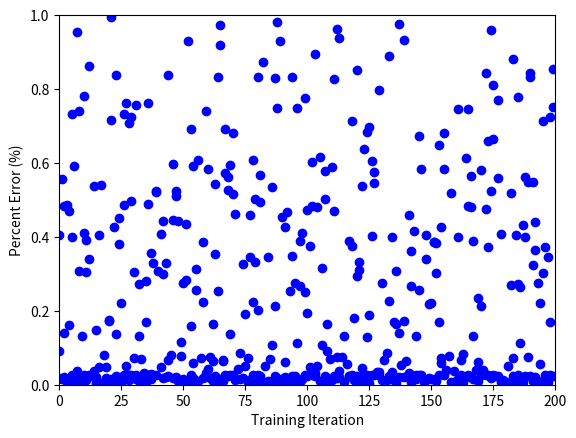

Source code (Python):
import numpy as np
import random
import matplotlib.pyplot as plt

#Empty lists for training and testing data
listA, listB, listC, listD = [], [], [], []

class Neural_Network(object):
    def __init__(self):        
        #Define number of neurons per layer
        self.inputLayerSize = 2
        self.hiddenLayer1Size = 5
        self.hiddenLayer2Size = 5
        self.outputLayerSize = 1

        self.learningRate = .7
        
        #Weight matricies
        self.W1 = np.random.randn(self.inputLayerSize,self.hiddenLayer1Size)
        self.W2 = np.random.randn(self.hiddenLayer1Size,self.hiddenLayer2Size)
        self.W3 = np.random.randn(self.hiddenLayer2Size,self.outputLayerSize)

        
    def forward(self, X):
        #Propagate inputs though network
        self.z2 = np.dot(X, self.W1)
        self.a2 = self.sigmoid(self.z2)
        self.z3 = np.dot(self.a2, self.W2)
        self.a3 = self.sigmoid(self.z3)
        self.z4 = np.dot(self.a3, self.W3)
        yHat = self.sigmoid(self.z4)
        return yHat
        
    def sigmoid(self, z):
        #Apply sigmoid activation function to scalar, vector, or matrix
        return 1/(1+np.exp(-z))
    
    def sigmoidPrime(self,z):
        #Gradient of sigmoid
        return np.exp(-z)/((1+np.exp(-z))**2)
    
    def costFunction(self, X, y):
        #Compute cost for given X,y, use weights already stored in class.
        self.yHat = self.forward(X)
        J = 0.5*sum((y-self.yHat)**2)
        return J
        
    def costFunctionPrime(self, X, y):
       #Compute derivative with respect to W, W2 and W3 for a given X and y:
        self.yHat = self.forward(X)

        delta4 = np.multiply(-(y-self.yHat), self.sigmoidPrime(self.z4))
        dJdW3 = np.dot(self.a3.T, delta4)
        
        delta3 = np.dot(delta4, self.W3.T) * self.sigmoidPrime(self.z3)
        dJdW2 = np.dot(self.a2.T, delta3)
        
        delta2 = np.dot(delta3, self.W2.T) * self.sigmoidPrime(self.z2)
        dJdW1 = np.dot(X.T, delta2)  
        
        return dJdW1, dJdW2, dJdW3

    def train(self, iterations, X, Y):
        for i in range(iterations):
            dJdW1, dJdW2, dJdW3 = self.costFunctionPrime(X, Y)
            self.W1 -= self.learningRate * dJdW1
            self.W2 -= self.learningRate * dJdW2
            self.W3 -= self.learningRate * dJdW3

def getAverage(x, y):
    return (x + y) / 2

def generateData():
    #Create random decimal pairs for training input,
    #average those numbers for the output.
    for i in range(200):
        a = round(random.random(), 3)
        b = round(random.random(), 3)
        listA.append([a, b])
        listB.append([getAverage(a, b)])

        c = round(random.random(), 3)
        d = round(random.random(), 3)
        listC.append([c, d])
        listD.append([getAverage(c, d)])

def runNetworkAndPrintData(network, numpyInputs, numpyOutputs, stdInputs, stdOutputs):
    cost = network.costFunction(numpyInputs, numpyOutputs)
    yHat = list(network.yHat)
    yHatList = []

    #
    for hat in yHat:
        for miniHat in hat:
            yHatList.append([miniHat])
    
    
    for i in range(len(stdOutputs)):
        if i % 50 == 0:
            updatedCost = list(network.costFunction(numpyInputs, numpyOutputs))
            print('Sample:', i + 50, '\nInputs:', stdInputs[i][0], ',', stdInputs[i][1] , '\nGuess: ', round(yHatList[i][0], 3),
                  '\nCorrect Answer: ', round(stdOutputs[i][0], 2), '\n% Error:',
                  round(abs(yHatList[i][0] - stdOutputs[i][0]) / stdOutputs[i][0], 2), '\n\n')

def averageError(network, y):
    yAxis = []
    yHat = list(network.yHat)
    for a, b in zip(yHat, y):
        for c, d in zip(a, b):
            yAxis.append(abs(c - d) / b)

    return yAxis
            
            

def graph(yAxis):
    xAxis = [x for x in range(200)]
    plt.plot(xAxis, yAxis, 'bo')
    plt.axis([0, 200, 0, 1])
    plt.ylabel('Percent Error (%)')
    plt.xlabel('Training Iteration')
    plt.show()
    
    

def main():
    
    generateData()
    
    #Convert data sets to NumPy Arrays
    trainingSetInput = np.array(listA)
    trainingSetOutput = np.array(listB)
    testingSetInput = np.array(listC)
    testingSetOutput = np.array(listD)

    NN = Neural_Network()

    print('Forward propagation of training data before training:\n')
    runNetworkAndPrintData(NN, trainingSetInput, trainingSetOutput, listA, listB)

    #Get cost function of untrained model
    cost = NN.costFunction(trainingSetInput, trainingSetOutput)
    print('\nCost function before training: ', cost, '\n')

    yAxis = averageError(NN, listD)
    graph(yAxis)
    
    print('\nTraining...\n')

    NN.train(10000, trainingSetInput, trainingSetOutput)

    yAxis = averageError(NN, listD)
    graph(yAxis)

    print('Forward propagation of training data after training:\n')
    runNetworkAndPrintData(NN, trainingSetInput, trainingSetOutput, listA, listB)

    #Get new cost function of trained model.
    cost = NN.costFunction(trainingSetInput, trainingSetOutput)
    print('Cost function after training:', cost, '\n')

    print('Forward propagation of unseen testing data:\n')
    runNetworkAndPrintData(NN, testingSetInput, testingSetOutput, listC, listD)
    
    #Get cost function on new data set.
    newCost = NN.costFunction(testingSetInput, testingSetOutput)
    print('Cost function of new data: ', newCost)

    yAxis = averageError(NN, listD)
    graph(yAxis)



if __name__ == '__main__':
    main()
    




